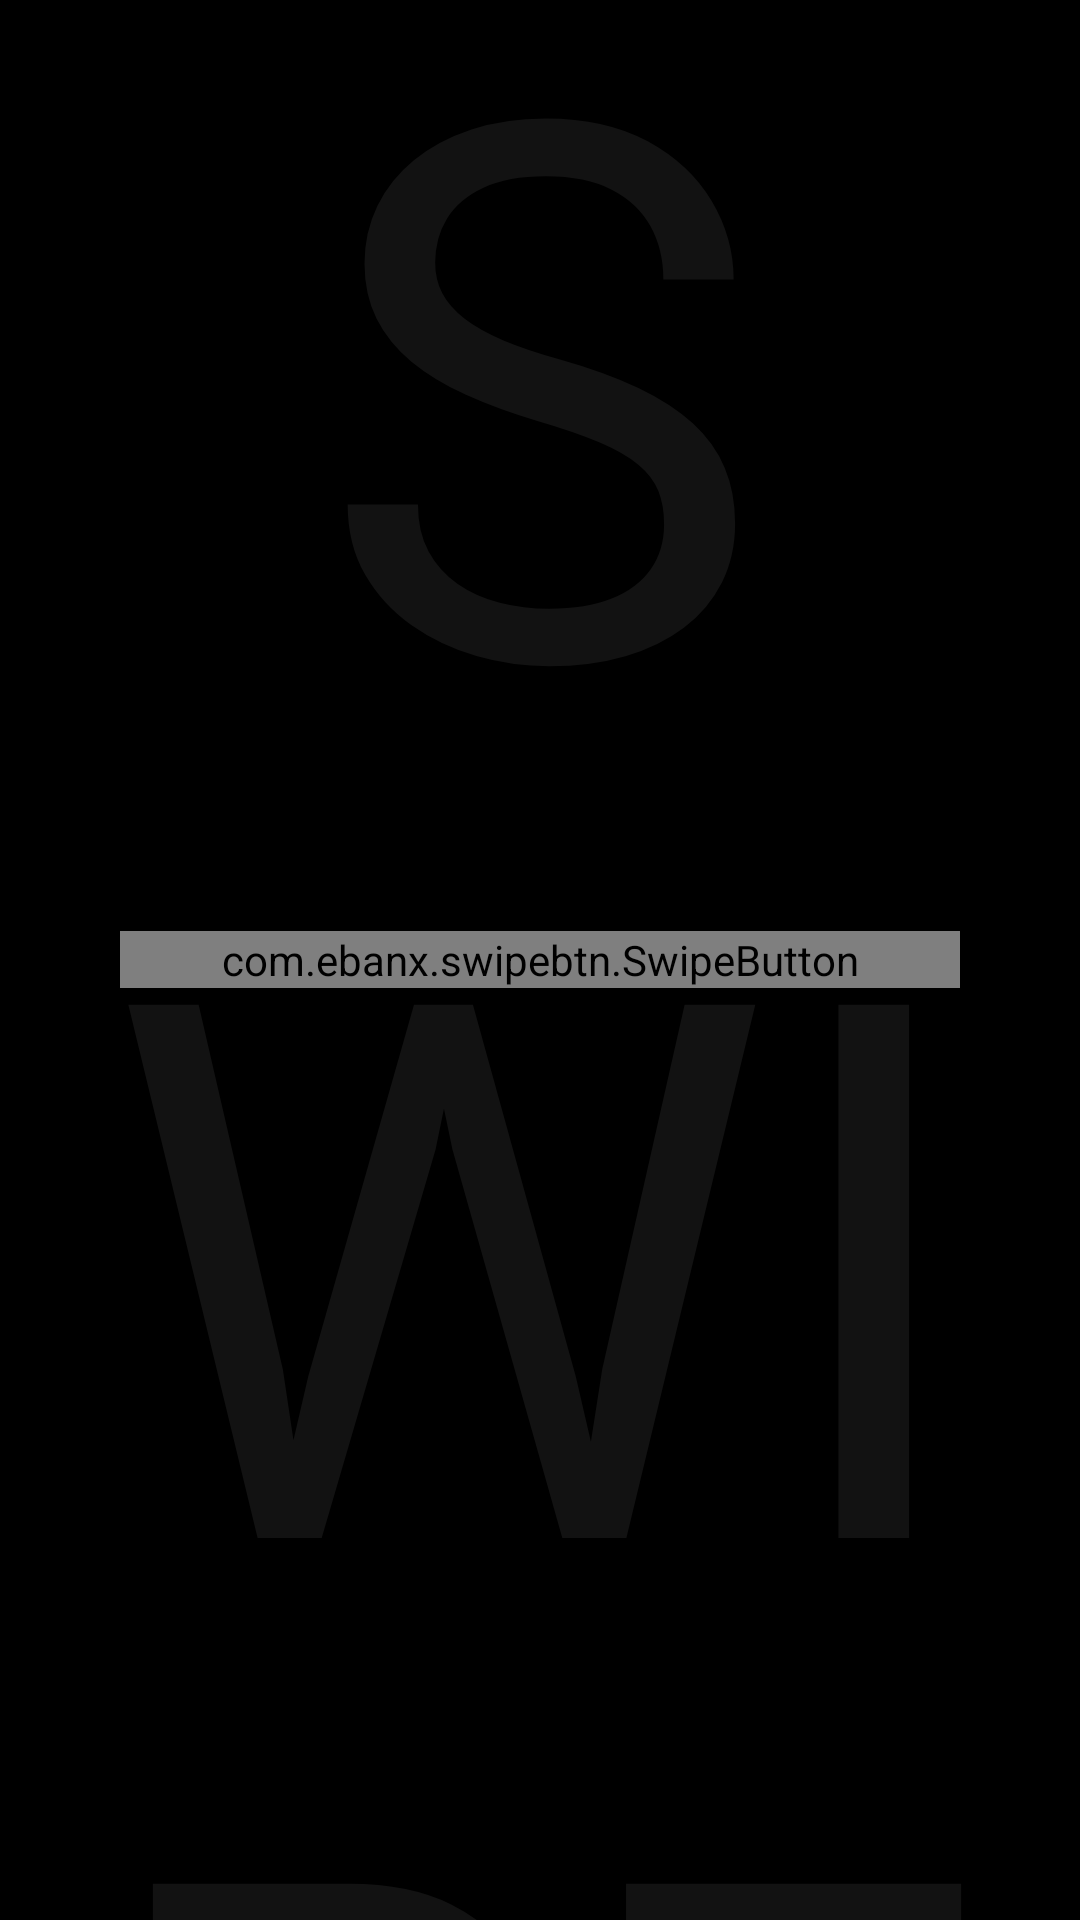

Android layout source for this screen:
<!-- AndroidManifest.xml: application theme Theme.Swipe_Button -->
<!-- res/layout/activity_main.xml -->
<?xml version="1.0" encoding="utf-8"?>
<RelativeLayout xmlns:android="http://schemas.android.com/apk/res/android"
    xmlns:tools="http://schemas.android.com/tools"
    android:layout_width="match_parent"
    android:layout_height="match_parent"
    xmlns:app="http://schemas.android.com/apk/res-auto"
    android:background="@color/black"
    tools:context=".MainActivity">
    <TextView
        android:id="@+id/textView"
        android:layout_width="match_parent"
        android:layout_height="match_parent"
        android:fontFamily="sans-serif"
        android:gravity="center"
        android:text="@string/swipe"
        android:textSize="250sp"
        android:textColor="#121212"
        android:layout_marginTop="-45dp"/>
    <LinearLayout
        android:orientation="vertical"
        android:layout_width="match_parent"
        android:layout_height="match_parent"
        android:gravity="center_vertical">
        <com.ebanx.swipebtn.SwipeButton
            android:id="@+id/swipe_btn"
            android:layout_width="match_parent"
            android:layout_height="wrap_content"
            android:layout_marginStart="40dp"
            android:layout_marginEnd="40dp"
            app:button_bottom_padding="20dp"
            app:button_image_disabled="@drawable/circle"
            app:button_image_enabled="@drawable/check"
            app:button_left_padding="20dp"
            app:button_right_padding="20dp"
            app:button_top_padding="20dp"
            app:inner_text="Swipe Left"
            app:button_background="@color/black"
            app:inner_text_background="@drawable/shape_background"
            app:inner_text_bottom_padding="16dp"
            app:inner_text_color="#000"
            app:inner_text_size="18sp"
            app:inner_text_top_padding="16dp"/>
    </LinearLayout>
</RelativeLayout>
<!-- resources referenced by this layout -->
<resources>
  <string name="swipe">SWIPE</string>
  <style name="Theme.Swipe_Button" parent="Theme.MaterialComponents.DayNight.DarkActionBar">
          
          <item name="colorPrimary">@color/purple_500</item>
          <item name="colorPrimaryVariant">@color/purple_700</item>
          <item name="colorOnPrimary">@color/white</item>
          
          <item name="colorSecondary">@color/teal_200</item>
          <item name="colorSecondaryVariant">@color/teal_700</item>
          <item name="colorOnSecondary">@color/black</item>
          
          <item name="android:statusBarColor" tools:targetApi="l">?attr/colorPrimaryVariant</item>
          
      </style>
  <!-- not gathered from this repository: default colours our renderer supplied (Android Studio template values) -->
  <color name="purple_500">#FF6200EE</color>
  <color name="purple_700">#FF3700B3</color>
  <color name="teal_200">#FF03DAC5</color>
  <color name="teal_700">#FF018786</color>
  <color name="black">#FF000000</color>
  <color name="white">#FFFFFFFF</color>
</resources>
